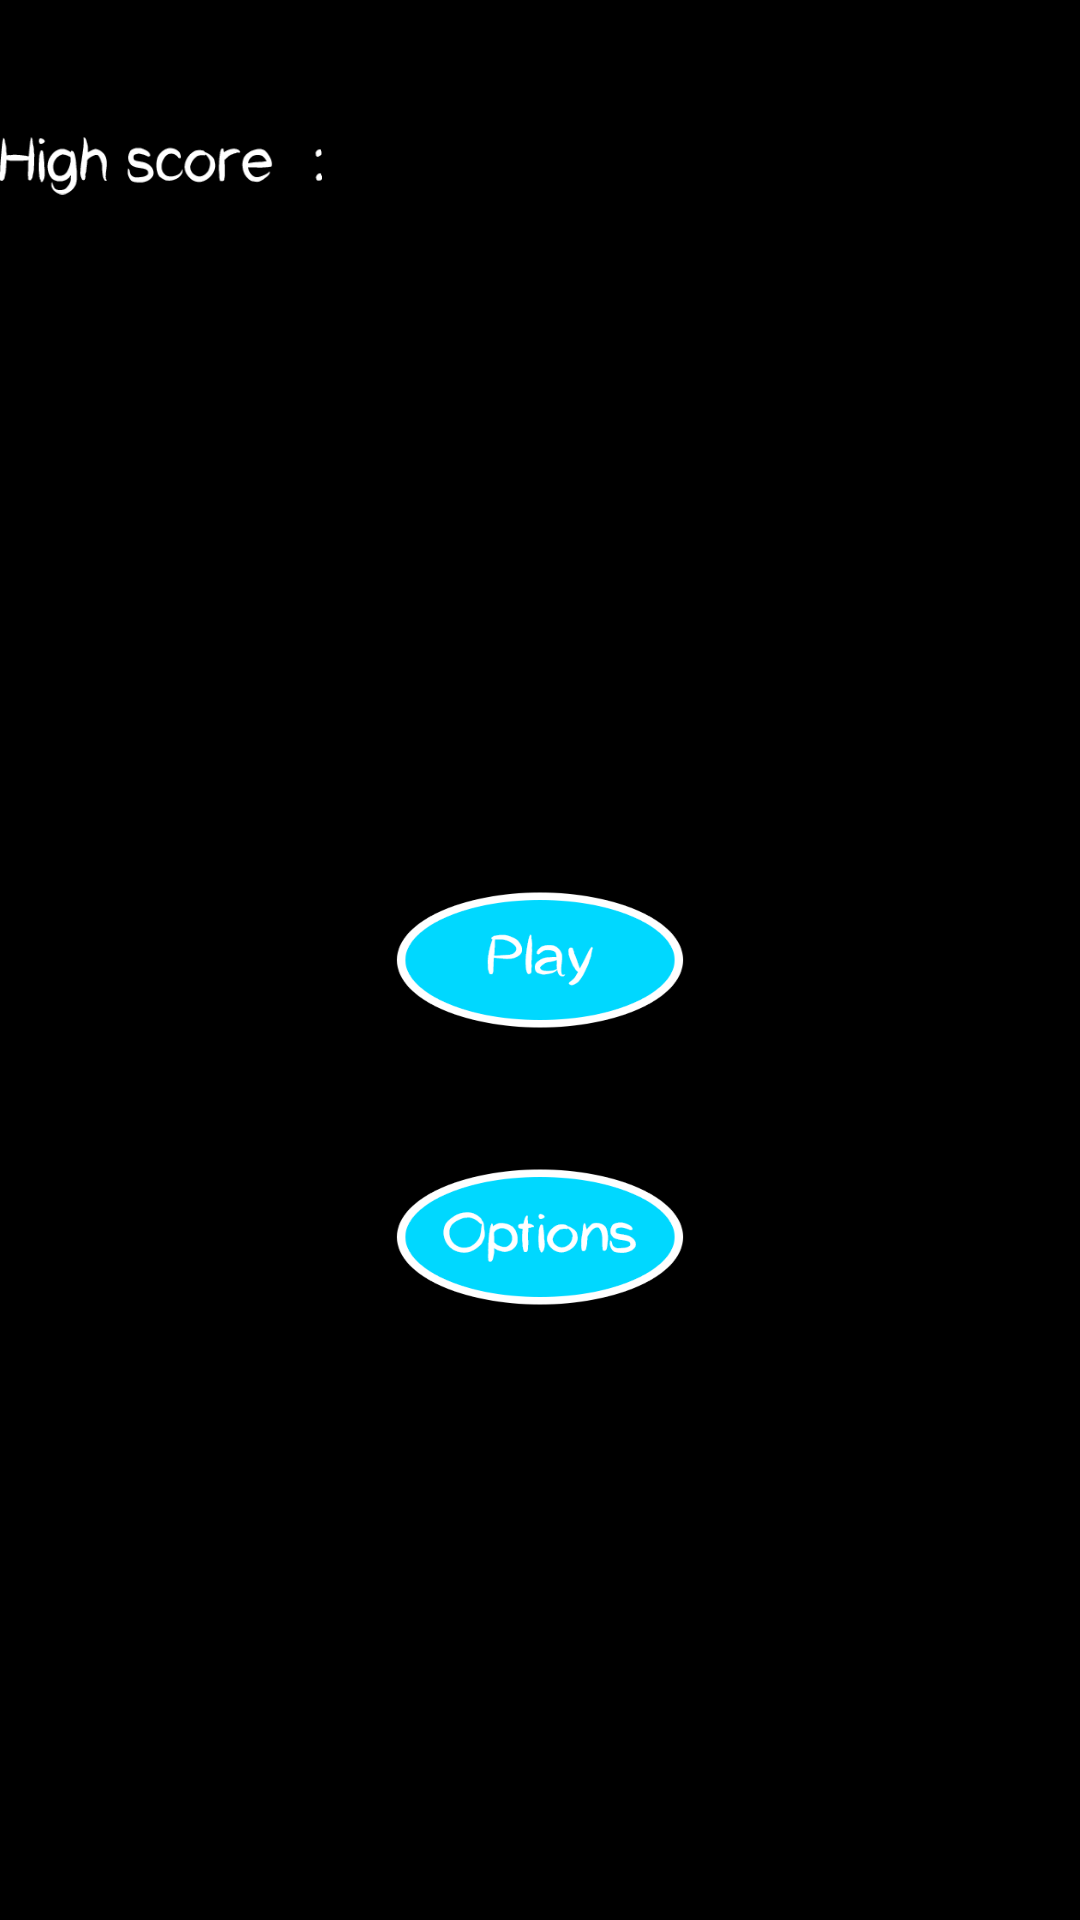

Layout XML and referenced resources for this Android screen:
<!-- AndroidManifest.xml: application theme android:Theme.Holo.NoActionBar.Fullscreen -->
<!-- res/layout/content_main.xml -->
<?xml version="1.0" encoding="utf-8"?>
<android.support.constraint.ConstraintLayout xmlns:android="http://schemas.android.com/apk/res/android"
    xmlns:app="http://schemas.android.com/apk/res-auto"
    xmlns:tools="http://schemas.android.com/tools"
    android:layout_width="match_parent"
    android:layout_height="match_parent"
    tools:context="com.henryandlincoln.swimmyfishy.MainActivity"
    tools:showIn="@layout/activity_main">

    <TextView
        android:id="@+id/high_score"
        android:layout_width="149dp"
        android:layout_height="69dp"
        android:layout_marginBottom="8dp"
        android:layout_marginEnd="8dp"
        android:layout_marginStart="8dp"
        android:layout_marginTop="8dp"
        android:fontFamily="casual"
        android:textColor="@android:color/background_light"
        android:textSize="15sp"
        android:textStyle="bold"
        android:typeface="normal"
        app:layout_constraintBottom_toBottomOf="parent"
        app:layout_constraintEnd_toEndOf="parent"
        app:layout_constraintHorizontal_bias="0.589"
        app:layout_constraintStart_toStartOf="parent"
        app:layout_constraintTop_toTopOf="parent"
        app:layout_constraintVertical_bias="0.029" />

    <Button
        android:id="@+id/play"
        android:layout_width="100dp"
        android:layout_height="50dp"
        android:layout_marginBottom="8dp"
        android:layout_marginEnd="8dp"
        android:layout_marginStart="8dp"
        android:layout_marginTop="8dp"
        android:background="@drawable/play_button"
        android:fontFamily="casual"
        android:textAllCaps="false"
        android:textColor="@android:color/background_light"
        android:typeface="normal"
        app:layout_constraintBottom_toBottomOf="parent"
        app:layout_constraintEnd_toEndOf="parent"
        app:layout_constraintStart_toStartOf="parent"
        app:layout_constraintTop_toTopOf="parent" />

    <Button
        android:id="@+id/options"
        android:layout_width="100dp"
        android:layout_height="50dp"
        android:layout_marginBottom="8dp"
        android:layout_marginEnd="8dp"
        android:layout_marginStart="8dp"
        android:layout_marginTop="8dp"
        android:background="@drawable/options_button"
        android:fontFamily="casual"
        android:textAllCaps="false"
        android:textColor="@android:color/background_light"
        android:textStyle="bold"
        android:typeface="normal"
        app:layout_constraintBottom_toBottomOf="parent"
        app:layout_constraintEnd_toEndOf="parent"
        app:layout_constraintStart_toStartOf="parent"
        app:layout_constraintTop_toTopOf="parent"
        app:layout_constraintVertical_bias="0.661" />

    <ImageView
        android:id="@+id/imageView"
        android:layout_width="123dp"
        android:layout_height="83dp"
        android:layout_marginBottom="8dp"
        android:layout_marginEnd="8dp"
        android:layout_marginTop="8dp"
        android:src="@drawable/high_score"
        app:layout_constraintBottom_toBottomOf="parent"
        app:layout_constraintEnd_toEndOf="parent"
        app:layout_constraintHorizontal_bias="0.0"
        app:layout_constraintStart_toStartOf="parent"
        app:layout_constraintTop_toTopOf="parent"
        app:layout_constraintVertical_bias="0.0" />

</android.support.constraint.ConstraintLayout>
<!-- res/layout/activity_main.xml (included above) -->
<?xml version="1.0" encoding="utf-8"?>
<android.support.design.widget.CoordinatorLayout xmlns:android="http://schemas.android.com/apk/res/android"
    xmlns:app="http://schemas.android.com/apk/res-auto"
    xmlns:tools="http://schemas.android.com/tools"
    android:layout_width="match_parent"
    android:background="@drawable/bg"
    android:layout_height="match_parent"
    tools:context="com.henryandlincoln.swimmyfishy.MainActivity">

    <android.support.design.widget.AppBarLayout
        android:layout_width="match_parent"
        android:layout_height="wrap_content"
        android:theme="@style/AppTheme.AppBarOverlay">
    </android.support.design.widget.AppBarLayout>


    <include layout="@layout/content_main_activity" />

</android.support.design.widget.CoordinatorLayout>
<!-- res/layout/content_main_activity.xml (included above) -->
<?xml version="1.0" encoding="utf-8"?>
<RelativeLayout xmlns:android="http://schemas.android.com/apk/res/android"
    xmlns:app="http://schemas.android.com/apk/res-auto"
    xmlns:tools="http://schemas.android.com/tools"
    android:layout_width="match_parent"
    android:layout_height="match_parent"
    android:background="@drawable/bg"
>


    <ImageView
        android:id="@+id/high_score"
        android:layout_width="125dp"
        android:layout_height="40dp"
        android:layout_alignParentStart="true"
        android:layout_alignParentTop="true"
        android:layout_marginStart="17dp"
        android:layout_marginTop="19dp"
        app:srcCompat="@drawable/high_score" />

    <ImageView
        android:id="@+id/digit1"
        android:layout_width="20dp"
        android:layout_height="30dp"
        android:layout_alignBottom="@+id/high_score"
        android:layout_toEndOf="@+id/high_score"
        app:srcCompat="@drawable/empty_number" />

    <ImageView
        android:id="@+id/digit2"
        android:layout_width="20dp"
        android:layout_height="30dp"
        android:layout_alignTop="@+id/digit1"
        android:layout_toEndOf="@+id/digit1"
        app:srcCompat="@drawable/empty_number" />

    <ImageView
        android:id="@+id/digit3"
        android:layout_width="20dp"
        android:layout_height="30dp"
        android:layout_above="@+id/play"
        android:layout_toEndOf="@+id/digit2"
        app:srcCompat="@drawable/empty_number" />

    <ImageView
        android:id="@+id/digit4"
        android:layout_width="20dp"
        android:layout_height="30dp"
        android:layout_alignTop="@+id/digit3"
        android:layout_toEndOf="@+id/digit3"
        app:srcCompat="@drawable/empty_number" />

    <ImageView
        android:id="@+id/digit5"
        android:layout_width="20dp"
        android:layout_height="30dp"
        android:layout_alignTop="@+id/digit4"
        android:layout_toEndOf="@+id/digit4"
        app:srcCompat="@drawable/empty_number" />

    <Button
        android:id="@+id/play"
        android:layout_width="150dp"
        android:layout_height="75dp"
        android:layout_below="@+id/high_score"
        android:layout_centerHorizontal="true"
        android:layout_marginTop="159dp"
        android:background="@drawable/button_play" />

    <Button
        android:id="@+id/characterSelect"
        android:layout_width="150dp"
        android:layout_height="75dp"
        android:layout_alignStart="@+id/play"
        android:layout_below="@+id/play"
        android:layout_marginTop="73dp"
        android:background="@drawable/button_char_select" />
</RelativeLayout>
<!-- resources referenced by this layout -->
<resources>
  <!-- drawable bg: png bitmap (drawable, 8528 bytes) -->
  <!-- drawable button_char_select: png bitmap (drawable, 750886 bytes) -->
  <!-- drawable button_play: png bitmap (drawable, 750420 bytes) -->
  <!-- drawable high_score: png bitmap (drawable, 178150 bytes) -->
  <!-- drawable options_button: png bitmap (drawable, 298698 bytes) -->
  <!-- drawable play_button: png bitmap (drawable, 298692 bytes) -->
  <style name="AppTheme.AppBarOverlay" parent="ThemeOverlay.AppCompat.Dark.ActionBar" />
</resources>
